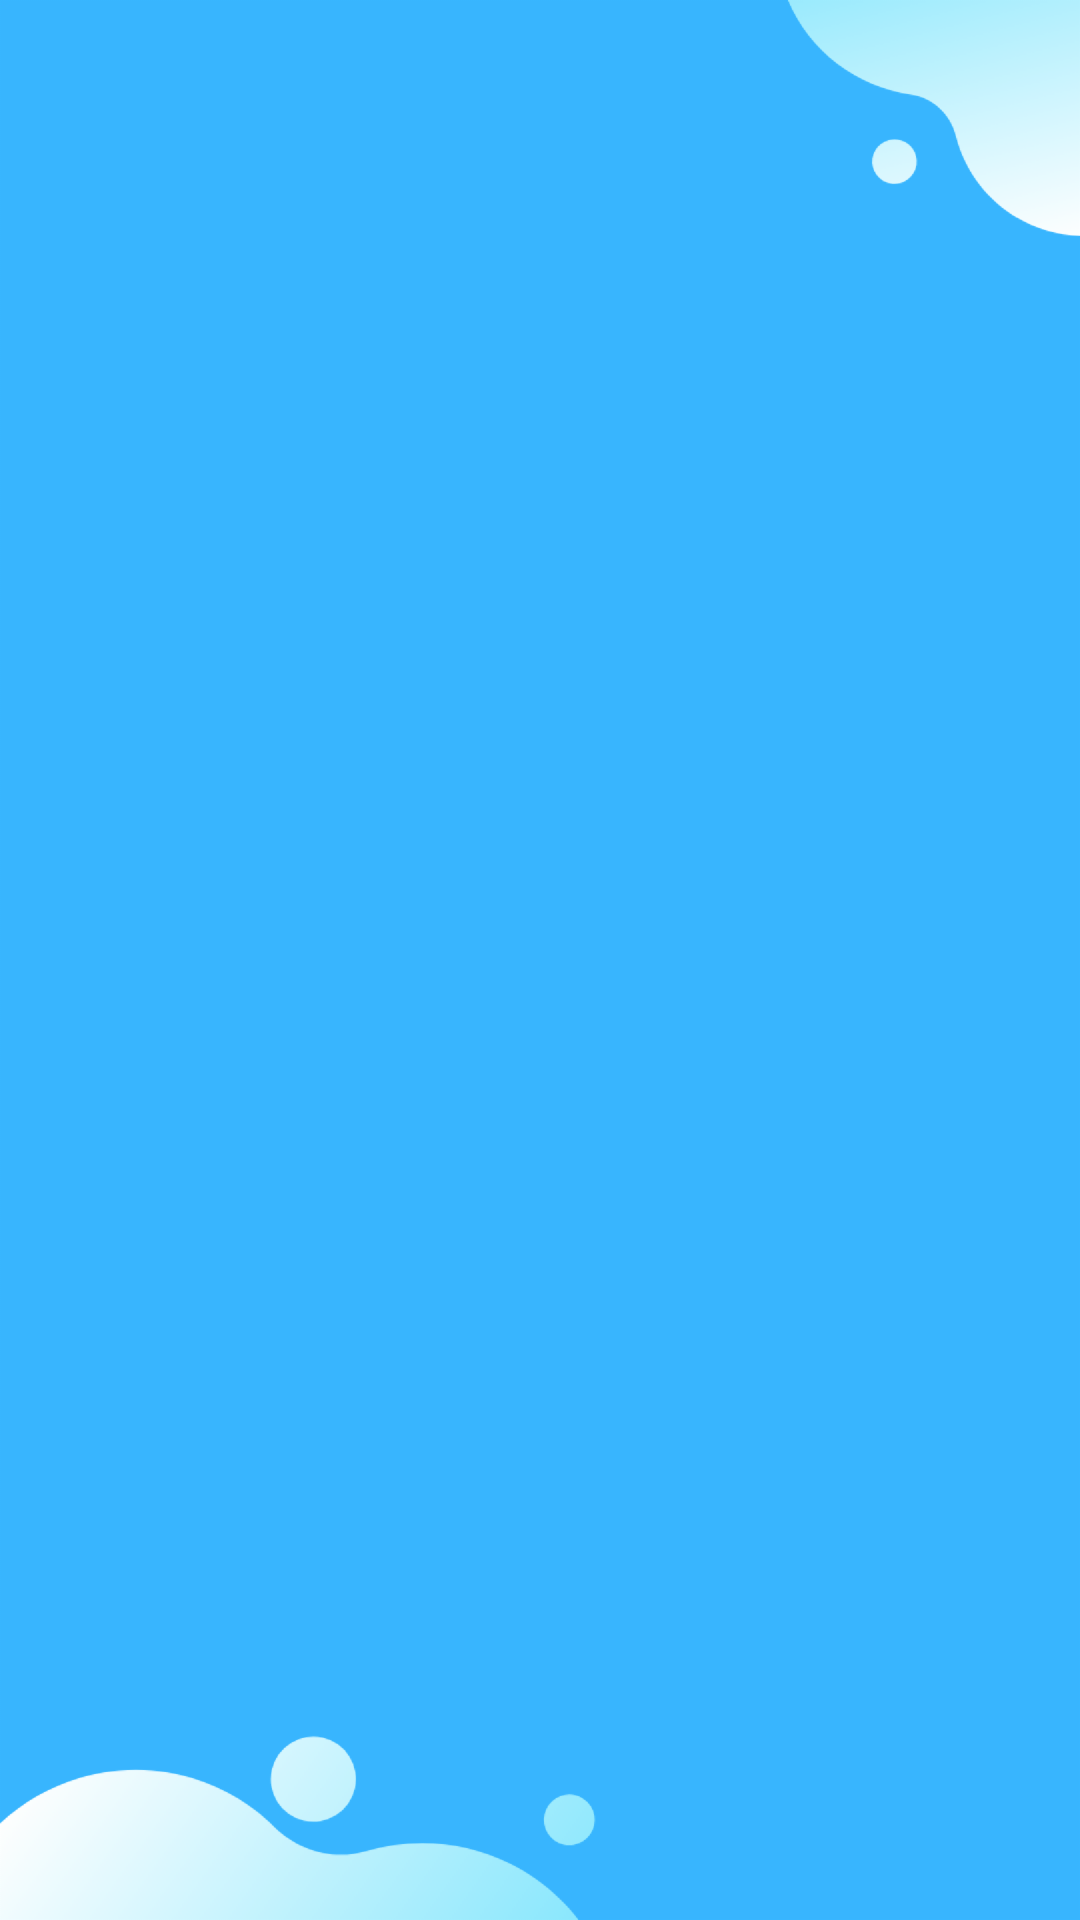

The Android layout XML behind this screen, and the referenced resources:
<!-- AndroidManifest.xml: application theme Theme.Icfes -->
<!-- res/layout/activity_lista_areas.xml -->
<?xml version="1.0" encoding="utf-8"?>
<androidx.constraintlayout.widget.ConstraintLayout xmlns:android="http://schemas.android.com/apk/res/android"
    xmlns:app="http://schemas.android.com/apk/res-auto"
    xmlns:tools="http://schemas.android.com/tools"
    android:layout_width="match_parent"
    android:layout_height="match_parent"
    tools:context=".Lista_areas">

    <androidx.viewpager.widget.ViewPager
        android:id="@+id/pager"
        android:layout_width="match_parent"
        android:layout_height="match_parent"
        android:background="@drawable/fondo"
        app:layout_constraintBottom_toBottomOf="parent"
        app:layout_constraintEnd_toEndOf="parent"
        app:layout_constraintStart_toStartOf="parent"
        app:layout_constraintTop_toTopOf="parent" />
</androidx.constraintlayout.widget.ConstraintLayout>
<!-- resources referenced by this layout -->
<resources>
  <!-- drawable fondo: png bitmap (drawable-hdpi, 35505 bytes) -->
  <style name="Theme.Icfes" parent="Theme.MaterialComponents.DayNight.DarkActionBar">
          
          <item name="colorPrimary">@color/azul_fondo</item>
          <item name="colorPrimaryVariant">@color/purple_700</item>
          <item name="colorOnPrimary">@color/white</item>
          
          <item name="colorSecondary">@color/teal_200</item>
          <item name="colorSecondaryVariant">@color/teal_700</item>
          <item name="colorOnSecondary">@color/black</item>
          
          <item name="android:statusBarColor" tools:targetApi="l">?attr/colorPrimaryVariant</item>
          
      </style>
  <color name="azul_fondo">#0781DE</color>
  <color name="purple_700">#FF3700B3</color>
  <color name="white">#FFFFFFFF</color>
  <color name="teal_200">#FF03DAC5</color>
  <color name="teal_700">#FF018786</color>
  <color name="black">#FF000000</color>
</resources>
